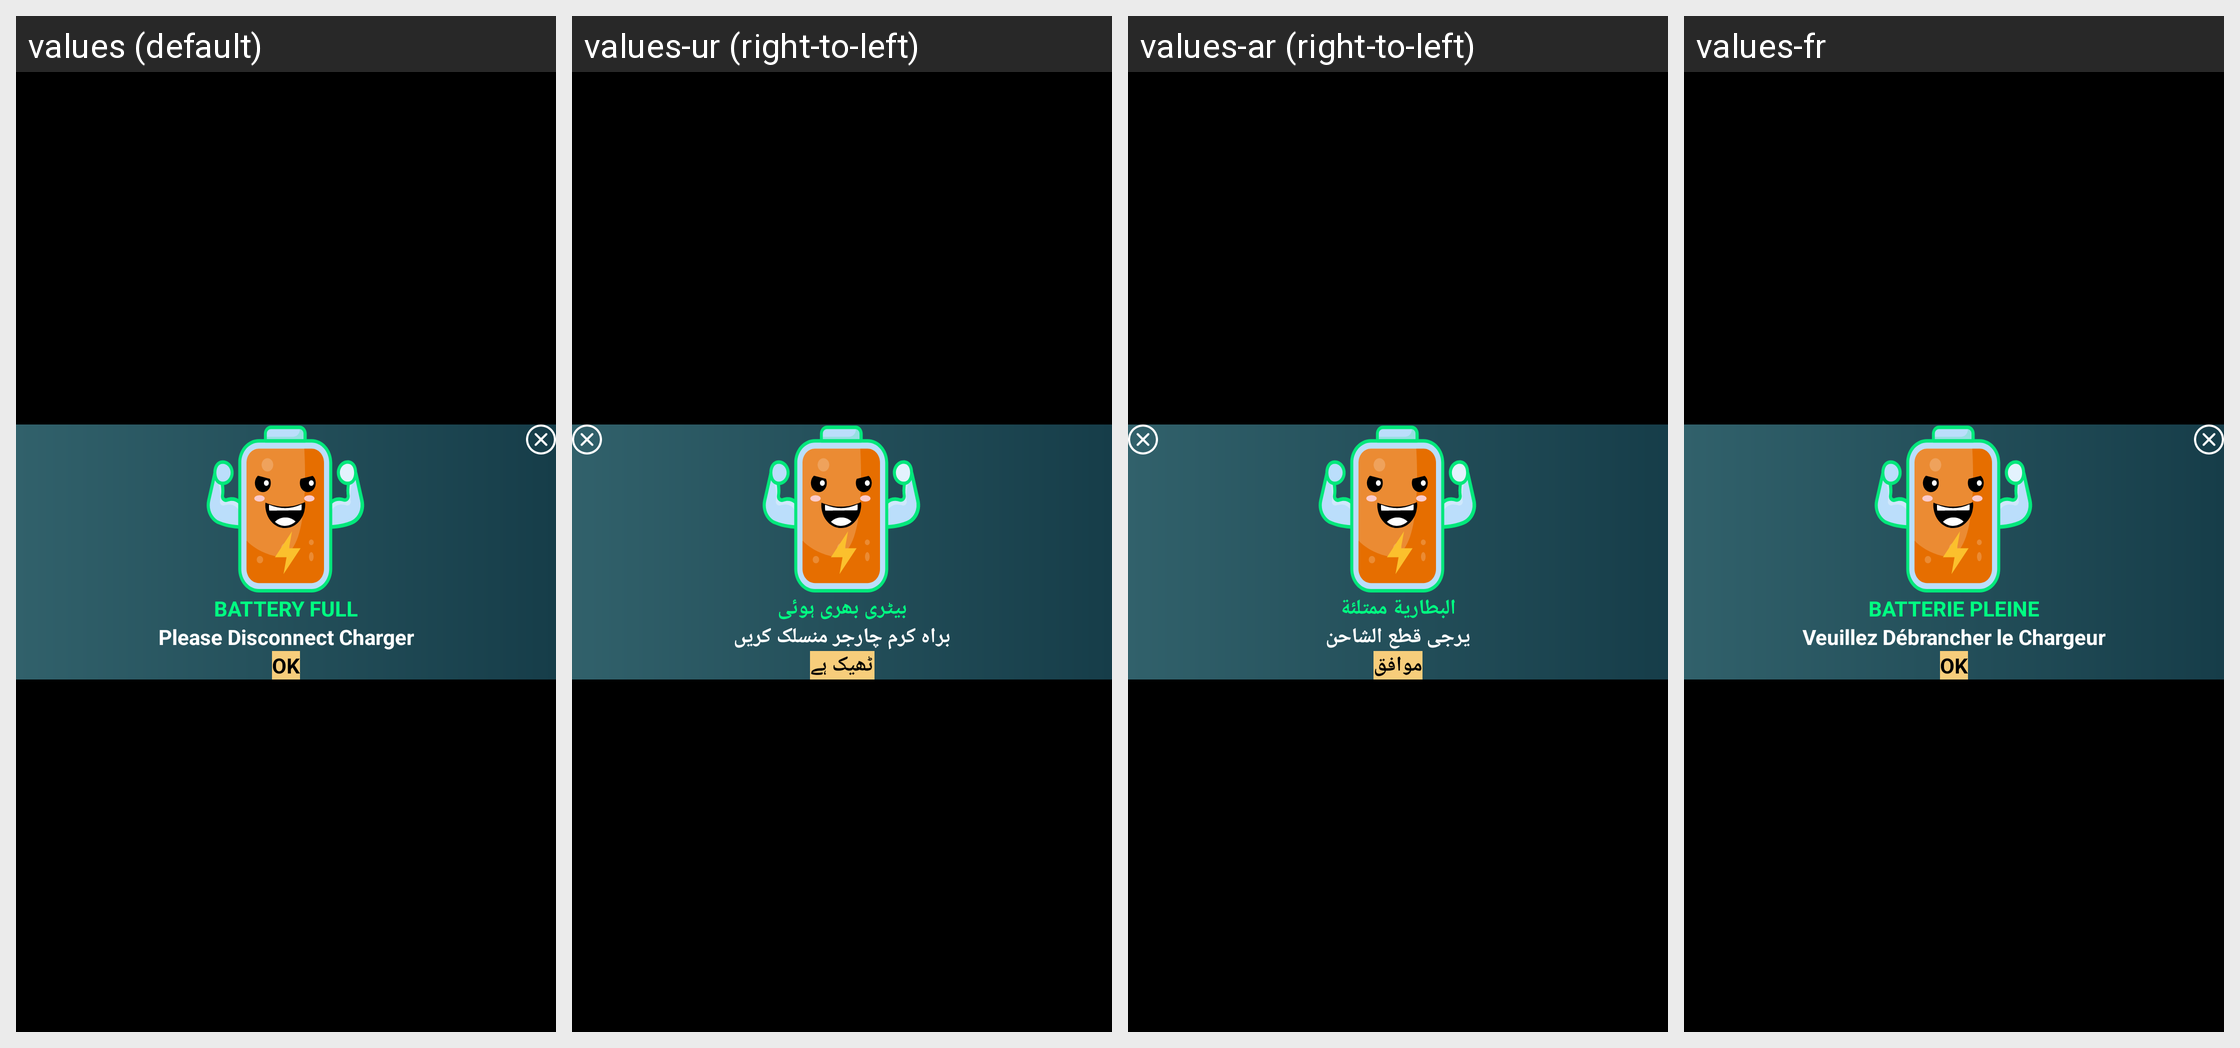

Here is an Android app screen in its default locale and in the app's own translations. Write out the translated-string differences for the strings that appear on this screen.
Android screen res/layout/activity_battery_full_dialog.xml rendered under 4 locales, left to right: values (default), values-ur (right-to-left), values-ar (right-to-left), values-fr. Device: Nexus 5 (rendered at 1080×1920; each locale shown at half size, 540×960, under a caption strip naming it); theme Theme.BatteryAnimation.
Other locales in the repository, not shown: values-de, values-es, values-it.
Strings drawn on this screen, with the default value and each locale's value (text and hints the layout hard-codes, and strings that could not be matched under every locale, appear in the picture but are not listed):

battery_full
  values: BATTERY FULL
  values-ur: بیٹری بھری ہوئی
  values-ar: البطارية ممتلئة
  values-fr: BATTERIE PLEINE

disconnect_charger_desc
  values: Please Disconnect Charger
  values-ur: براہ کرم چارجر منسلک کریں
  values-ar: يرجى قطع الشاحن
  values-fr: Veuillez Débrancher le Chargeur

ok
  values: OK
  values-ur: ٹھیک ہے
  values-ar: موافق
  values-fr: OK
